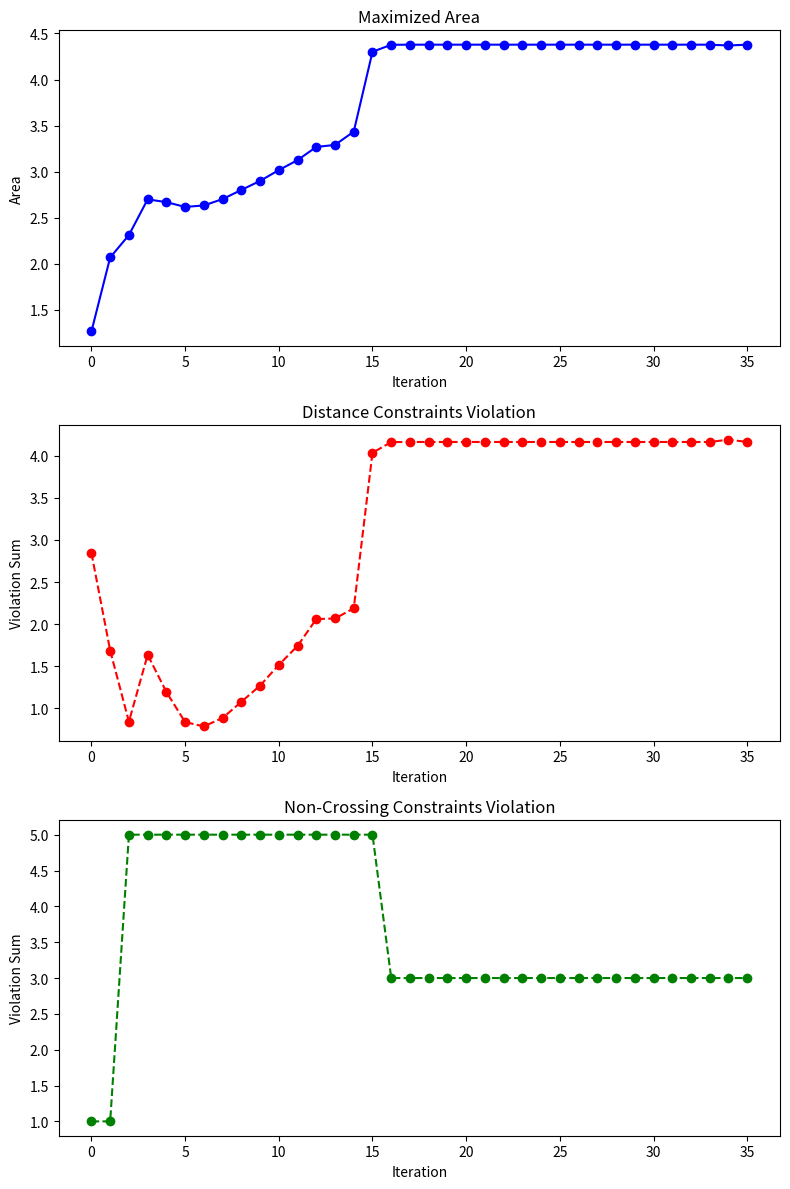
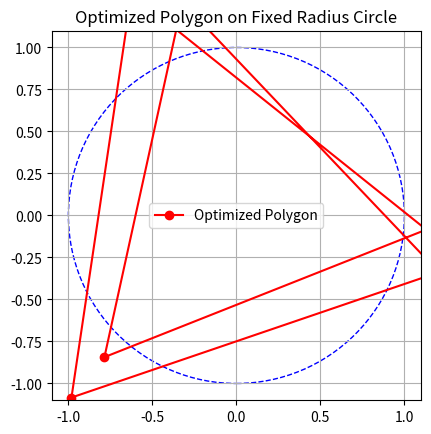

Here is the Python script that generated these plots, in order:
import numpy as np
import matplotlib.pyplot as plt
from scipy.optimize import minimize


def shoelace_area(coords):
    """Computes the polygon area using the Shoelace theorem."""
    x, y = coords.reshape(2, -1)
    n = len(x)
    area = 0.5 * np.abs(np.sum(x * np.roll(y, -1) - y * np.roll(x, -1)))
    return -area  # Negative for maximization


def point_distance_constraint(i, coords, R):
    """Ensures that each point remains within the circle's radius."""
    x, y = coords.reshape(2, -1)
    return R ** 2 - (x[i] ** 2 + y[i] ** 2)  # Must be >= 0


def edge_intersects(p1, p2, q1, q2):
    """Checks if two line segments (p1->p2 and q1->q2) intersect."""

    def cross_product(a, b):
        return a[0] * b[1] - a[1] * b[0]

    def subtract(v1, v2):
        return (v1[0] - v2[0], v1[1] - v2[1])

    r, s = subtract(p2, p1), subtract(q2, q1)
    qp = subtract(q1, p1)
    denom = cross_product(r, s)

    if denom == 0:  # Parallel or collinear
        return False

    t = cross_product(qp, s) / denom
    u = cross_product(qp, r) / denom

    return 0 < t < 1 and 0 < u < 1  # True if segments intersect


def segment_non_crossing_constraint(i, j, coords):
    """Ensures that edges do not cross."""
    x, y = coords.reshape(2, -1)
    n = len(x)

    if j == (i + 1) % n:  # Ignore adjacent edges
        return 0  # No intersection

    p1, p2 = (x[i], y[i]), (x[(i + 1) % n], y[(i + 1) % n])
    q1, q2 = (x[j], y[j]), (x[(j + 1) % n], y[(j + 1) % n])

    return -1 if edge_intersects(p1, p2, q1, q2) else 0


def optimize_polygon(n, R=1.0):
    """Optimizes the placement of n points on a circle to maximize polygon area."""
    # Initial guess: Random points on the circle
    angles = np.random.uniform(0, 2 * np.pi, n)
    x0 = np.column_stack([0.5*R * np.cos(angles), 0.5*R * np.sin(angles)]).flatten()

    # Lists to track optimization progress
    iteration_areas = []
    iteration_distance_constraints = []
    iteration_non_crossing_constraints = []

    def callback(coords):
        """Callback function to track optimization progress."""
        area = -shoelace_area(coords)
        distance_constraints = sum(abs(point_distance_constraint(i, coords, R)) for i in range(n))
        non_crossing_constraints = sum(
            abs(segment_non_crossing_constraint(i, j, coords)) for i in range(n) for j in range(i + 2, n))

        iteration_areas.append(area)
        iteration_distance_constraints.append(distance_constraints)
        iteration_non_crossing_constraints.append(non_crossing_constraints)

    # Constraints
    constraints = []
    for i in range(n):
        constraints.append({'type': 'ineq', 'fun': lambda coords, i=i: point_distance_constraint(i, coords, R)})
    for i in range(n):
        for j in range(i + 2, n):
            constraints.append(
                {'type': 'ineq', 'fun': lambda coords, i=i, j=j: segment_non_crossing_constraint(i, j, coords)})

    # Optimize
    result = minimize(shoelace_area, x0, constraints=constraints, method='SLSQP', callback=callback)

    # Reshape optimized coordinates
    optimized_coords = result.x.reshape(2, -1).T

    # Plot optimization progress
    plot_optimization_progress(iteration_areas, iteration_distance_constraints, iteration_non_crossing_constraints)

    return optimized_coords, -result.fun


def plot_polygon(coords, R):
    """Plots the optimized polygon and the reference circle."""
    fig, ax = plt.subplots()

    # Plot the reference circle
    circle = plt.Circle((0, 0), R, color='blue', fill=False, linestyle='dashed')
    ax.add_patch(circle)

    # Close the polygon by appending the first point at the end
    coords = np.vstack([coords, coords[0]])

    # Plot the polygon
    plt.plot(coords[:, 0], coords[:, 1], 'ro-', label='Optimized Polygon')

    # Formatting
    ax.set_xlim(-R - 0.1, R + 0.1)
    ax.set_ylim(-R - 0.1, R + 0.1)
    ax.set_aspect('equal')
    plt.legend()
    plt.grid()
    plt.title("Optimized Polygon on Fixed Radius Circle")
    plt.show()


def plot_optimization_progress(areas, distance_constraints, non_crossing_constraints):
    """Plots the progress of the solver objective and constraints in separate subplots."""
    fig, axs = plt.subplots(3, 1, figsize=(8, 12))

    axs[0].plot(areas, 'b-o')
    axs[0].set_title("Maximized Area")
    axs[0].set_xlabel("Iteration")
    axs[0].set_ylabel("Area")

    axs[1].plot(distance_constraints, 'r--o')
    axs[1].set_title("Distance Constraints Violation")
    axs[1].set_xlabel("Iteration")
    axs[1].set_ylabel("Violation Sum")

    axs[2].plot(non_crossing_constraints, 'g--o')
    axs[2].set_title("Non-Crossing Constraints Violation")
    axs[2].set_xlabel("Iteration")
    axs[2].set_ylabel("Violation Sum")

    plt.tight_layout()
    plt.show()


# Example: Optimize for a hexagon
n = 6  # Number of vertices
R = 1.0  # Fixed radius
coords, max_area = optimize_polygon(n, R)

print("Optimized coordinates:")
print(coords)
print("Maximized area:", max_area)

# Plot the result
plot_polygon(coords, R)
